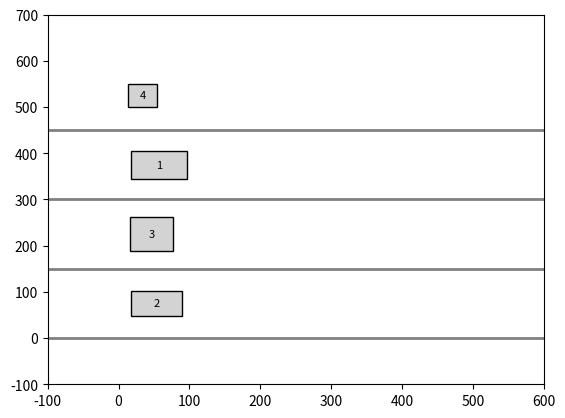

Python code for this plot:
import matplotlib.pyplot as plt
import matplotlib.patches as patches
import numpy as np
from matplotlib.animation import FuncAnimation
import random

# Define conveyor and box parameters
conveyor_width = 200  # Width of conveyor in pixels
conveyor_height = 600  # Height of conveyor in pixels
exit_position = 600  # Position where boxes exit the conveyor
lanes_y = [0, 150, 300, 450]  # Y-positions for each lane
gap = 40  # Required gap between tail of one box and head of the next box in pixels


class Box:
    def __init__(self, ax, lane_y, box_id, initial_x, priority, width, height):
        self.ax = ax
        self.lane_y = lane_y
        self.box_id = box_id
        self.priority = priority
        self.x_pos = initial_x
        self.width = width
        self.height = height
        self.speed = 2  # Initial speed
        self.rect = patches.Rectangle(
            (self.x_pos, lane_y + (150 - self.height) / 2),
            self.width,
            self.height,
            edgecolor="black",
            facecolor="lightgrey",
        )
        self.text = ax.text(
            self.x_pos + self.width / 2,
            lane_y + 75,
            str(self.priority),
            ha="center",
            va="center",
            fontsize=8,
            color="black",
        )
        self.ax.add_patch(self.rect)

    def move(self):
        self.x_pos += self.speed
        self.rect.set_x(self.x_pos)
        self.text.set_x(self.x_pos + self.width / 2)

    def remove(self):
        self.rect.remove()
        self.text.remove()

    def get_right_edge(self):
        return self.x_pos + self.width

    def get_left_edge(self):
        return self.x_pos


class Conveyor:
    def __init__(self, ax, lane_y, conveyor_id, interface, box):
        self.ax = ax
        self.lane_y = lane_y
        self.conveyor_id = conveyor_id
        self.interface = interface
        self.box = box  # Initialize with a box

    def update_position(self):
        if self.box:
            if self.box.get_right_edge() < exit_position:
                next_box = self.interface.get_next_priority_box(self.box.priority)
                if next_box:
                    distance_to_next_box = next_box.get_left_edge() - self.box.get_right_edge()
                    if distance_to_next_box < gap:
                        self.box.speed = 1  # Slow down if gap is less
                    else:
                        self.box.speed = 2  # Speed up if gap is sufficient
                self.box.move()
            else:
                self.box.remove()
                self.interface.unregister_box(self.box)
                self.box = None

        if not any(conveyor.box for conveyor in self.interface.conveyors.values()):
            Builder(self.interface)


class ConveyorInterface:
    def __init__(self):
        self.boxes = []
        self.conveyors = {}

    def register_conveyor(self, conveyor):
        self.conveyors[conveyor.conveyor_id] = conveyor

    def register_box(self, box):
        self.boxes.append(box)

    def unregister_box(self, box):
        if box in self.boxes:
            self.boxes.remove(box)

    def get_next_priority_box(self, current_priority):
        lower_priority_boxes = [box for box in self.boxes if box.priority > current_priority]
        if lower_priority_boxes:
            return min(lower_priority_boxes, key=lambda b: b.priority)
        return None


def Builder(interface):
    x_positions = [random.randint(0, 20) for _ in range(4)]
    widths = [random.randint(40, 80) for _ in range(4)]
    heights = [random.randint(40, 80) for _ in range(4)]

    # Calculate distances for priority assignment
    distances = [
        x_positions[i] + widths[i] for i in range(len(x_positions))
    ]  # Use the right edge for priority
    sorted_indices = sorted(range(len(distances)), key=lambda x: distances[x])
    priorities = [0] * len(distances)
    for rank, index in enumerate(sorted_indices, start=1):
        priorities[index] = len(distances) - rank + 1

    # Create boxes with assigned priorities
    boxes = []
    for i in range(4):
        box = Box(ax, lanes_y[i], i + 1, x_positions[i], priorities[i], widths[i], heights[i])
        interface.register_box(box)
        interface.conveyors[i].box = box
        boxes.append(box)
    return boxes


# Initialize plot
fig, ax = plt.subplots()
ax.set_xlim(-100, conveyor_height)
ax.set_ylim(-100, conveyor_height + 100)
ax.axis("on")

# Initialize ConveyorInterface and Conveyors
interface = ConveyorInterface()
conveyors = []
for i, lane_y in enumerate(lanes_y):
    conveyor = Conveyor(ax, lane_y, i, interface, None)
    conveyors.append(conveyor)
    interface.register_conveyor(conveyor)

# Generate initial boxes
Builder(interface)

# Draw conveyor lane borders
for lane_y in lanes_y:
    ax.plot([-100, conveyor_height], [lane_y, lane_y], color="gray", linestyle="-", linewidth=2)

# Update function for animation
def update(frame):
    for conveyor in conveyors:
        conveyor.update_position()


# Animation
ani = FuncAnimation(fig, update, frames=np.arange(0, 100), interval=50)
plt.show()
